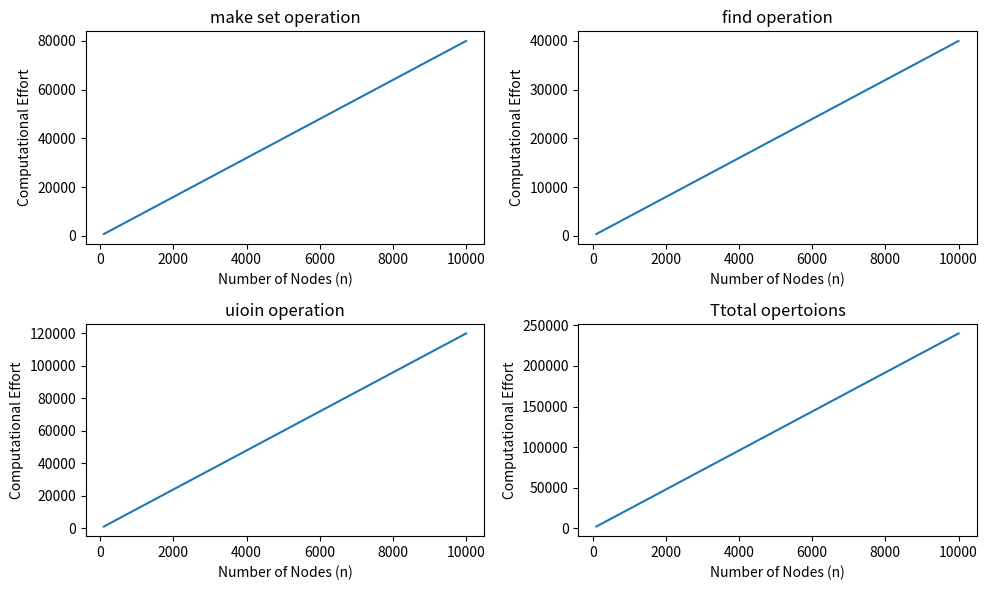

Here is the Python script that generated this plot:
##########################################################
# [redacted]
# [redacted]
#Fundmental Algorthims
# assignment 9
###########################################################


import random
import time
import matplotlib.pyplot as plt

class DisjointSetNode:
    def __init__(self, key):
        self.key = key
        self.parent = self
        self.rank = 0  # Initial rank is 0

def make_set(x):
    assignments_count=0
    assignments_count += 1
    return DisjointSetNode(x),assignments_count

def find_set(x):
    comparisons_count=0
    if x != x.parent:
        comparisons_count += 1
        x.parent = find_set(x.parent)  # Path compression
        
    return x.parent, comparisons_count

def union(x, y):
    compar_count=0
    assign_count=0
    
    root_x, comparisons_count1 = find_set(x)
    root_y, comparisons_count2 = find_set(y)
    
    compar_count = comparisons_count1 + comparisons_count2
    
    if root_x != root_y:
        compar_count += 1
        if root_x.rank > root_y.rank:
            assign_count += 1
            root_y.parent = root_x
            
        elif root_x.rank < root_y.rank:
            assign_count += 1
            root_x.parent = root_y
            
        else:
            assign_count += 2
            root_y.parent = root_x
            root_x.rank += 1  # Increment rank only if both trees have the same rank
            
    return  compar_count + assign_count    

class Edge:
    def __init__(self, src, dest, weight):
        self.src = src
        self.dest = dest
        self.weight = weight

def kruskal(graph):
    sorted_edges = sorted(graph, key=lambda edge: edge.weight)
    operationMakeset=0
    operationFindset=0
    operationUoin=0
    minimum_spanning_tree = []
    for edge in sorted_edges:
        set_edge_src,oper1 = make_set(edge.src)
        set_edge_dest, oper2 = make_set(edge.dest)
        operationMakeset +=oper1
        operationMakeset +=oper2
        if find_set(set_edge_src) != find_set(set_edge_dest):
            operationFindset +=1
            minimum_spanning_tree.append(edge)
            oper3 = union(set_edge_src, set_edge_dest)
            operationUoin +=oper3

    return minimum_spanning_tree, operationMakeset,operationFindset,operationUoin, operationUoin+operationFindset+operationMakeset

def generate_random_graph(n):
    # Ensure the graph is connected by creating a random spanning tree
    nodes = list(range(1, n + 1))  # Create a list of nodes from 1 to n
    edges = []  # Initialize an empty list to store edges of the graph
    
    # Loop to create a random spanning tree
    for i in range(2, n + 1):
        weight = random.randint(1, 100)  # Generate a random weight for the edge
        edges.append(Edge(random.choice(nodes[:i - 1]), i, weight))  # Add an edge to form a spanning tree
    
    # Add additional random edges to make the graph connected and undirected
    for _ in range(n * 4 - (n - 1)):
        src, dest = random.sample(nodes, 2)  # Choose two random nodes
        weight = random.randint(1, 100)  # Generate a random weight for the edge
        edges.append(Edge(src, dest, weight))  # Add the random edge to the graph
    
    return edges  # Return the list of edges representing the random graph


def evaluate_computational_effort(n_values):
    results = []
    for n in n_values:
        graph = generate_random_graph(n)
        
        start_time = time.time()
        minimum_spanning_tree, operationMakeset,operationFindset,operationUoin, operations = kruskal(graph)
        end_time = time.time()
        
        print(f"Number of nodes (n): {n}")
        print(f"Computational effort (comparisons + assignments): {operations}")
        print(f"Time taken: {end_time - start_time:.6f} seconds")
        print()
        
        results.append(
            {
                'n': n,
                'operationMakeset': operationMakeset,
                'operationFindset': operationFindset,
                'operationUoin': operationUoin,
                'operations': operations,
                
                }
            )

    return results

def plot_results(results):
    plt.figure(figsize=(10, 6))

    plt.subplot(2, 2, 1)
    plt.plot([result['n'] for result in results], [result['operationMakeset'] for result in results])
    plt.title('make set operation')
    plt.xlabel('Number of Nodes (n)')
    plt.ylabel('Computational Effort')
    
    
    plt.subplot(2, 2, 2)
    plt.plot([result['n'] for result in results], [result['operationFindset'] for result in results])
    plt.title('find operation')
    plt.xlabel('Number of Nodes (n)')
    plt.ylabel('Computational Effort')
    
    plt.subplot(2, 2, 3)
    plt.plot([result['n'] for result in results], [result['operationUoin'] for result in results])
    plt.title('uioin operation')
    plt.xlabel('Number of Nodes (n)')
    plt.ylabel('Computational Effort')

    plt.subplot(2, 2, 4)
    plt.plot([result['n'] for result in results], [result['operations'] for result in results])
    plt.title('Ttotal opertoions')
    plt.xlabel('Number of Nodes (n)')
    plt.ylabel('Computational Effort')
    

    plt.tight_layout()
    plt.savefig('chart.png')
    plt.show()

# Vary n from 100 to 10000 with step 100
n_values = list(range(100, 10001, 100))
results = evaluate_computational_effort(n_values)
plot_results(results)



# 1. **Computational Effort vs. Number of Nodes (n):**
#    - The computational effort, measured in comparisons and assignments, shows a linear relationshipwith the number of nodes (n). 
# This indicates that the algorithm's complexity is proportional to the size of the input data (number of nodes).

# 2. **Time Complexity:**
#    - The time taken for the computations doesn't show a perfectly linear relationship with the number of nodes. 
# This suggests that the time complexity of the algorithm may not be strictly linear but could have some additional factors affecting its performance.

# 3. **Performance Fluctuations:**
#    - There are fluctuations in the time taken for some consecutive values of n. 
# These fluctuations could be attributed to various factors such as system load, background processes, 
# or other external factors that might impact the execution time.

# 4. **Optimization Considerations:**
#    - It's essential to investigate the cause of any spikes or irregularities in the time taken. 
# Optimization opportunities might exist to make the algorithm more efficient and consistent, 
# ensuring that it performs well under various conditions.

# 5. **Scalability:**
#    - The performance of the algorithm seems to scale reasonably well as the number of nodes increases. However, 
# understanding the algorithm's scalability is crucial for handling larger datasets efficiently.

# 6. **Possible Influencing Factors:**
#    - The performance of the algorithm may be influenced by the specific characteristics of the input data, 
# hardware specifications, or the implementation details. A more in-depth analysis could involve profiling 
# the code and identifying potential bottlenecks.

# 7. **Improvement Strategies:**
#    - Based on the observed fluctuations and overall performance, consider exploring strategies for optimization, 
# parallelization, or algorithmic improvements to enhance the efficiency of the program.

# 8. **Conclusion:**
#    - The algorithm demonstrates a certain level of efficiency, but there is room for improvement. 
# Further investigation into the code, profiling, and optimization efforts could lead to enhanced performance, 
# making the algorithm more robust and scalable.

# Remember, these interpretations are based on the information provided. Additional details about the algorithm and 
# its implementation would be necessary for a more precise analysis and optimization recommendations.
